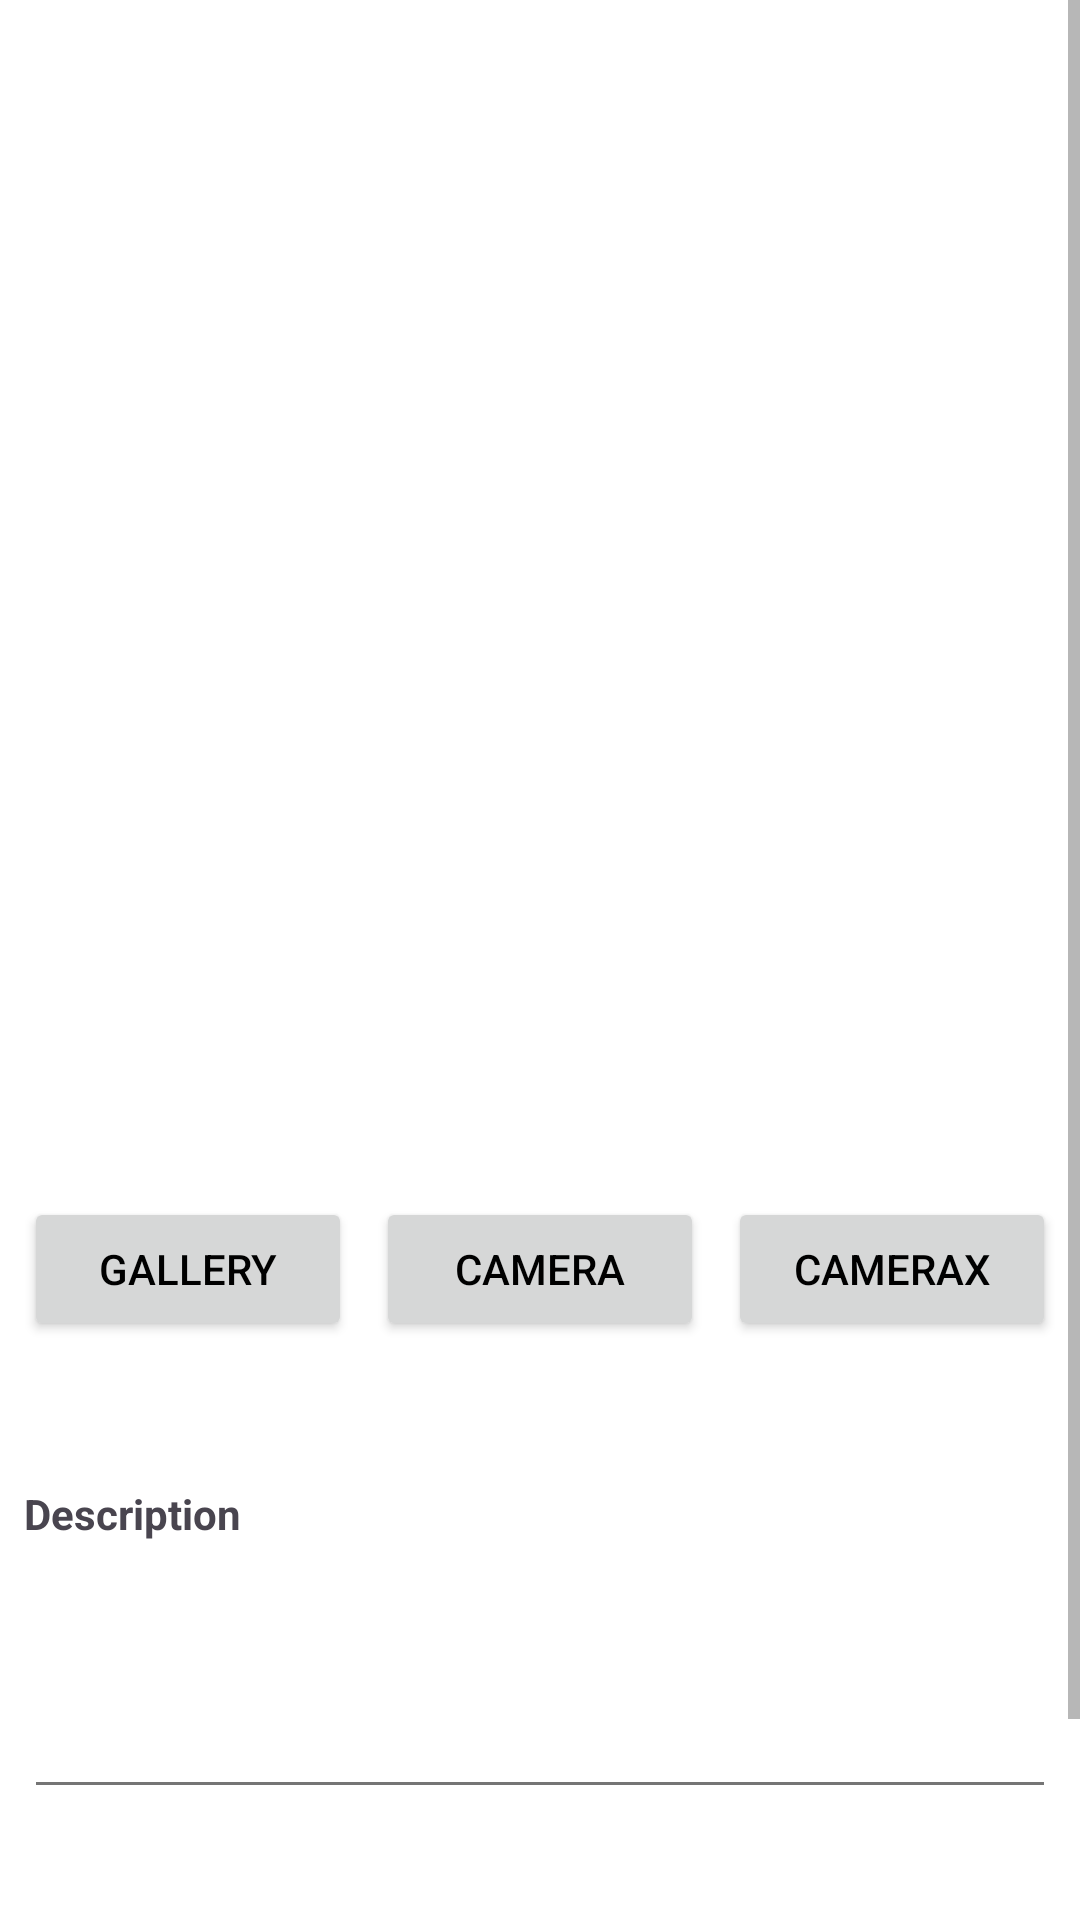

The Android layout XML behind this screen, and the referenced resources:
<!-- AndroidManifest.xml: application theme Theme.StoryApp -->
<!-- res/layout/activity_upload.xml -->
<?xml version="1.0" encoding="utf-8"?>
<ScrollView xmlns:android="http://schemas.android.com/apk/res/android"
    xmlns:app="http://schemas.android.com/apk/res-auto"
    xmlns:tools="http://schemas.android.com/tools"
    android:layout_width="match_parent"
    android:layout_height="match_parent"
    tools:context=".view.upload.UploadActivity">

    <androidx.constraintlayout.widget.ConstraintLayout
        android:layout_width="match_parent"
        android:layout_height="wrap_content" >
        <com.google.android.material.progressindicator.LinearProgressIndicator
            android:id="@+id/progressIndicator"
            android:layout_width="match_parent"
            android:layout_height="wrap_content"
            android:indeterminate="true"
            android:visibility="gone"
            app:layout_constraintEnd_toEndOf="parent"
            app:layout_constraintStart_toStartOf="parent"
            app:layout_constraintTop_toTopOf="parent" />

        <ImageView
            android:id="@+id/previewImageView"
            android:layout_width="375dp"
            android:layout_height="375dp"
            android:layout_marginStart="8dp"
            android:layout_marginTop="16dp"
            android:layout_marginEnd="8dp"
            android:layout_marginBottom="8dp"
            app:layout_constraintBottom_toTopOf="@+id/cameraButton"
            app:layout_constraintEnd_toEndOf="parent"
            app:layout_constraintStart_toStartOf="parent"
            app:layout_constraintTop_toTopOf="parent"
            app:layout_constraintVertical_bias="0.127"
            app:srcCompat="@drawable/ic_place_holder" />

        <Button
            android:id="@+id/cameraXButton"
            android:layout_width="0dp"
            android:layout_height="wrap_content"
            android:layout_marginEnd="8dp"
            android:text="@string/camera_x"
            app:layout_constraintBottom_toBottomOf="@+id/cameraButton"
            app:layout_constraintEnd_toEndOf="parent"
            app:layout_constraintHorizontal_bias="0.5"
            app:layout_constraintStart_toEndOf="@+id/cameraButton"
            app:layout_constraintTop_toTopOf="@+id/cameraButton"
            app:layout_constraintVertical_bias="0.0" />

        <Button
            android:id="@+id/cameraButton"
            android:layout_width="0dp"
            android:layout_height="wrap_content"
            android:layout_marginStart="8dp"
            android:layout_marginEnd="8dp"
            android:layout_marginBottom="212dp"
            android:text="@string/camera"
            app:layout_constraintBottom_toTopOf="@+id/uploadButton"
            app:layout_constraintEnd_toStartOf="@+id/cameraXButton"
            app:layout_constraintHorizontal_bias="0.5"
            app:layout_constraintStart_toEndOf="@+id/galleryButton" />

        <Button
            android:id="@+id/galleryButton"
            android:layout_width="0dp"
            android:layout_height="wrap_content"
            android:layout_marginStart="8dp"
            android:elevation="2dp"
            android:scaleType="fitCenter"
            android:text="@string/gallery"
            app:layout_constraintBottom_toBottomOf="@+id/cameraButton"
            app:layout_constraintEnd_toStartOf="@+id/cameraButton"
            app:layout_constraintHorizontal_bias="0.5"
            app:layout_constraintStart_toStartOf="parent"
            app:layout_constraintTop_toTopOf="@+id/cameraButton"
            app:layout_constraintVertical_bias="0.0" />

        <EditText
            android:id="@+id/ed_deskripsi"
            android:layout_width="match_parent"
            android:layout_height="wrap_content"
            android:layout_marginTop="8dp"
            android:layout_marginBottom="24dp"
            android:layout_marginStart="8dp"
            android:layout_marginEnd="8dp"
            app:layout_constraintBottom_toTopOf="@+id/uploadButton"
            app:layout_constraintEnd_toEndOf="@+id/cameraXButton"
            app:layout_constraintHorizontal_bias="0.333"
            app:layout_constraintStart_toStartOf="@+id/galleryButton"
            app:layout_constraintTop_toBottomOf="@+id/textdes"
            app:layout_constraintVertical_bias="0.769" />

        <Button
            android:id="@+id/uploadButton"
            android:layout_width="0dp"
            android:layout_height="wrap_content"
            android:layout_marginStart="8dp"
            android:layout_marginEnd="8dp"
            android:layout_marginBottom="8dp"
            android:text="@string/upload"
            app:layout_constraintBottom_toBottomOf="parent"
            app:layout_constraintEnd_toEndOf="parent"
            app:layout_constraintStart_toStartOf="parent" />

        <TextView
            android:id="@+id/textdes"
            android:layout_width="wrap_content"
            android:layout_height="wrap_content"
            android:layout_marginTop="16dp"
            android:layout_marginBottom="8dp"
            android:text="@string/deskripsi"
            android:textStyle="bold"
            app:layout_constraintBottom_toTopOf="@+id/ed_deskripsi"
            app:layout_constraintEnd_toEndOf="@+id/galleryButton"
            app:layout_constraintHorizontal_bias="0.0"
            app:layout_constraintStart_toStartOf="@+id/galleryButton"
            app:layout_constraintTop_toBottomOf="@+id/cameraButton" />
    </androidx.constraintlayout.widget.ConstraintLayout>
</ScrollView>
<!-- resources referenced by this layout -->
<resources>
  <string name="camera">Camera</string>
  <string name="camera_x">CameraX</string>
  <string name="deskripsi">Description</string>
  <string name="gallery">Gallery</string>
  <string name="upload">Upload</string>
  <style name="Theme.StoryApp" parent="Base.Theme.StoryApp" />
  <style name="Base.Theme.StoryApp" parent="Theme.Material3.DayNight">
          
          <item name="colorPrimary">@color/blue_700</item>
          <item name="colorPrimaryVariant">@color/navy</item>
          <item name="colorOnPrimary">@color/white</item>
          <item name="colorSecondary">@color/green_500</item>
          <item name="colorSecondaryVariant">@color/grey_900</item>
          <item name="colorOnSecondary">@color/white</item>
          <item name="android:colorBackground">@color/white</item>
          <item name="android:colorForeground">@color/black</item>
          <item name="colorSurface">@color/white</item>
          <item name="colorOnSurface">@color/black</item>
          <item name="android:textColorPrimary">@color/black</item>
          <item name="android:textColorSecondary">@color/grey_600</item>
          <item name="android:textColorHint">@color/grey_400</item>
          
      </style>
  <color name="blue_700">#303F9F</color>
  <color name="navy">#2D3D4F</color>
  <color name="white">#FFFFFFFF</color>
  <color name="green_500">#4CAF50</color>
  <color name="grey_900">#212121</color>
  <color name="black">#FF000000</color>
  <color name="grey_600">#757575</color>
  <color name="grey_400">#BDBDBD</color>
</resources>
